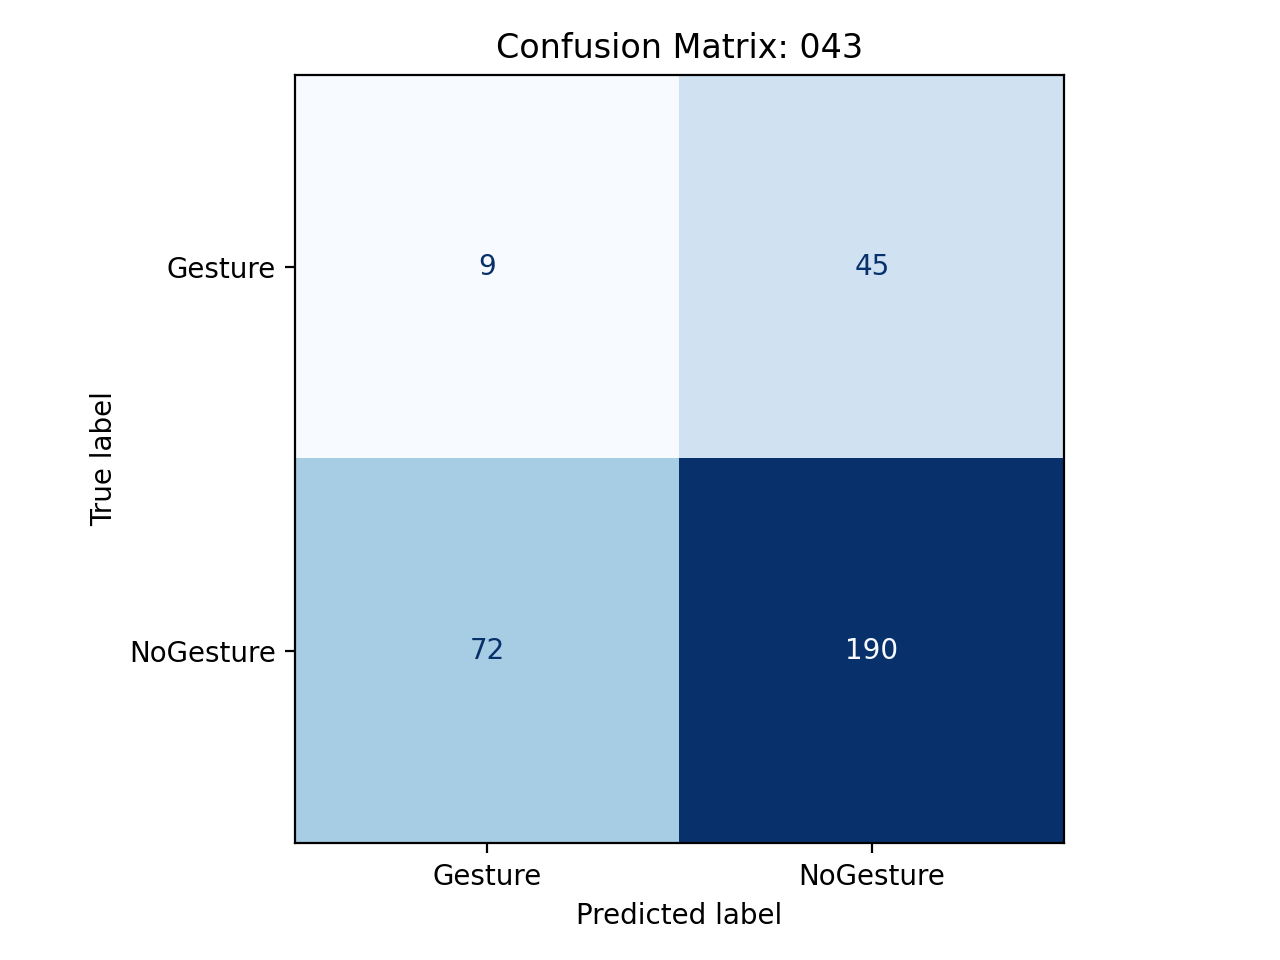

Values plotted in this chart, from the file beside it:
, pred_Gesture, pred_NoGesture
true_Gesture, 9, 45
true_NoGesture, 72, 190
